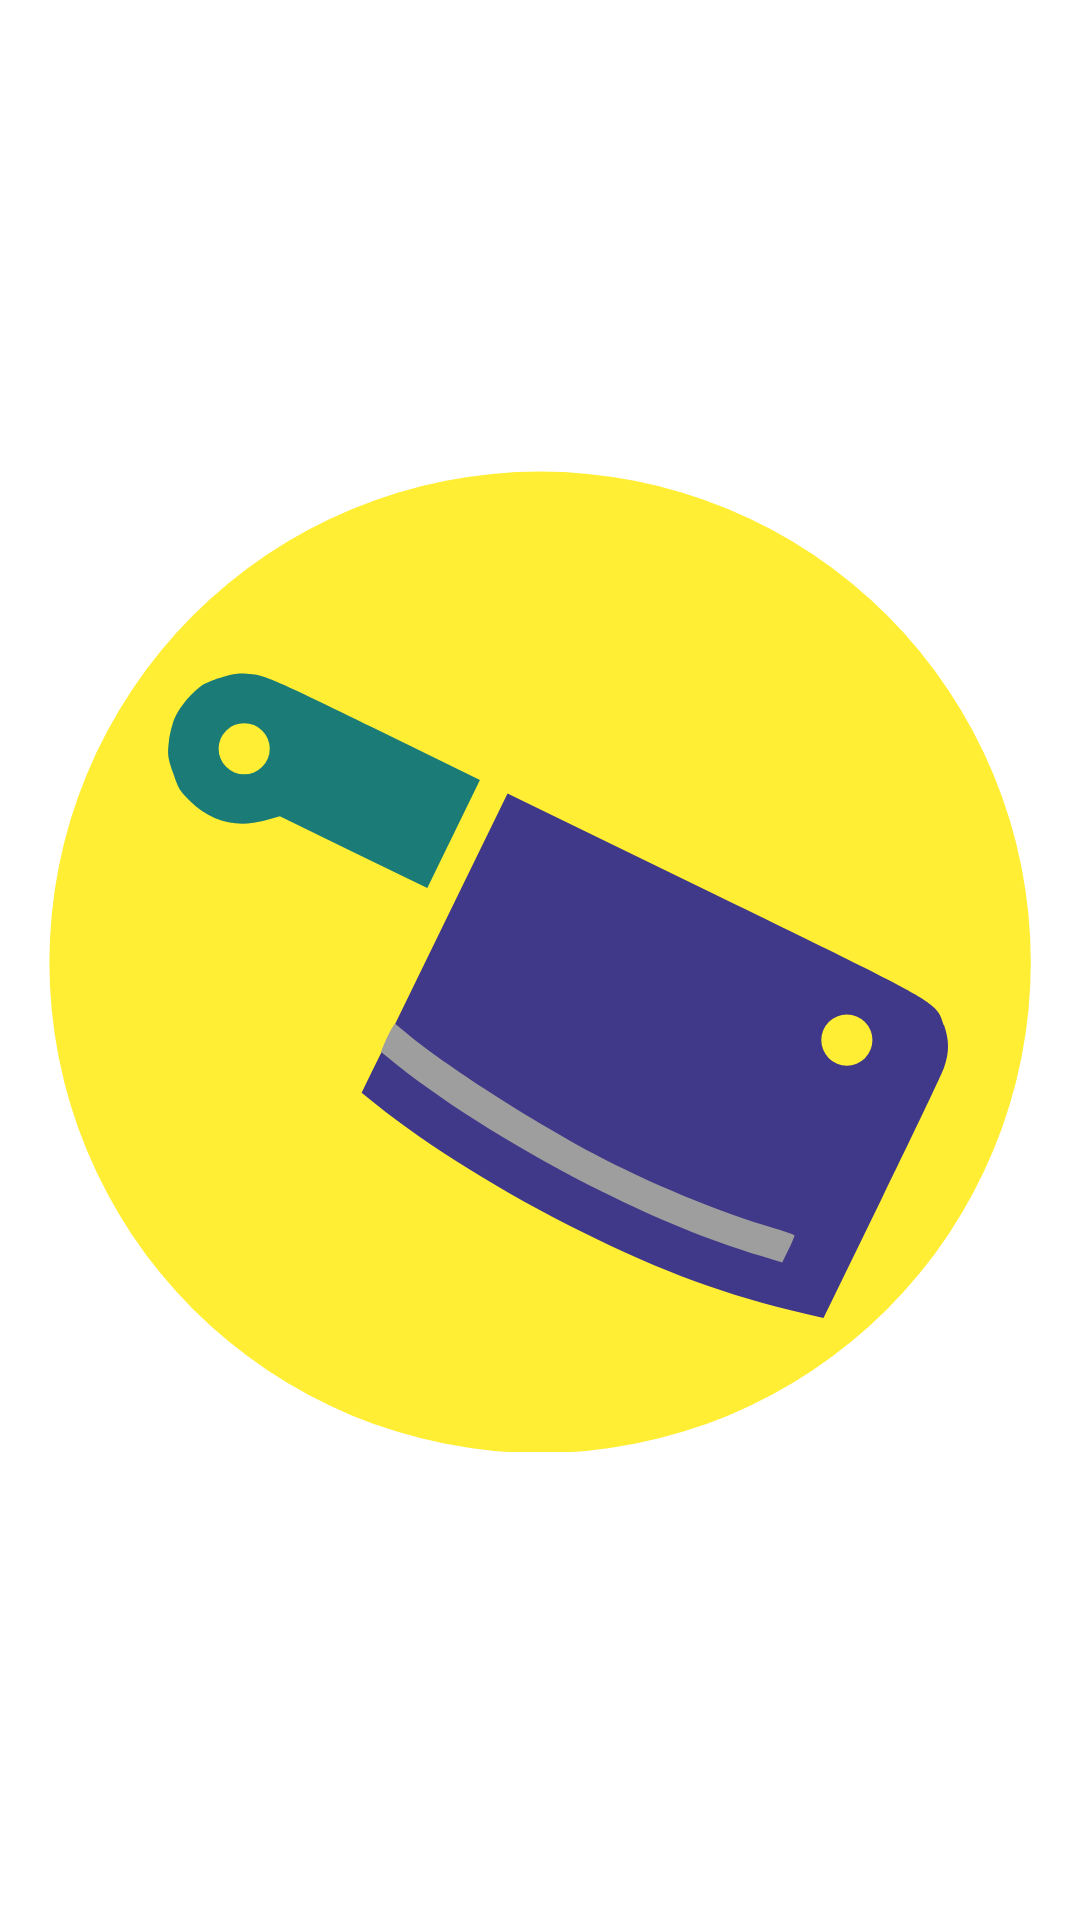

Write the Android layout XML for this screen, with the resource values it uses.
<!-- AndroidManifest.xml: application theme Theme.MaterialComponents.DayNight.DarkActionBar -->
<!-- res/layout/fragment_loading.xml -->
<?xml version="1.0" encoding="utf-8"?>
<RelativeLayout xmlns:android="http://schemas.android.com/apk/res/android"
  xmlns:app="http://schemas.android.com/apk/res-auto"
  android:orientation="vertical"
  android:layout_width="match_parent"
  android:layout_height="match_parent">

  <TextView
    android:id="@+id/status"
    android:layout_width="wrap_content"
    android:layout_height="wrap_content"
    android:textSize="24sp"
    android:textAlignment="center"
    android:contentDescription="@string/status_information"
    android:layout_marginTop="@dimen/extrawide_space"
    android:layout_centerVertical="true"
    android:layout_alignParentTop="true"
    android:layout_centerHorizontal="true"/>

  <ImageView
    android:id="@+id/load_logo"
    android:layout_width="match_parent"
    android:layout_height="wrap_content"
    android:adjustViewBounds="true"
    android:contentDescription="@string/logo"
    android:scaleType="fitCenter"
    android:elevation="@dimen/narrow_space"
    android:layout_margin="@dimen/wide_space"
    android:layout_centerInParent="true"
    app:srcCompat="@drawable/ic_icon"/>












</RelativeLayout>
<!-- resources referenced by this layout -->
<resources>
  <color name="colorPrimaryDark">#403888</color>
  <dimen name="extrawide_space">24dp</dimen>
  <dimen name="narrow_space">4dp</dimen>
  <dimen name="wide_space">16dp</dimen>
  <!-- drawable ic_icon: vector/xml drawable (drawable, 3015 chars, omitted) -->
  <string name="logo">Choppit Logo</string>
  <string name="status_information">Status Information</string>
</resources>
